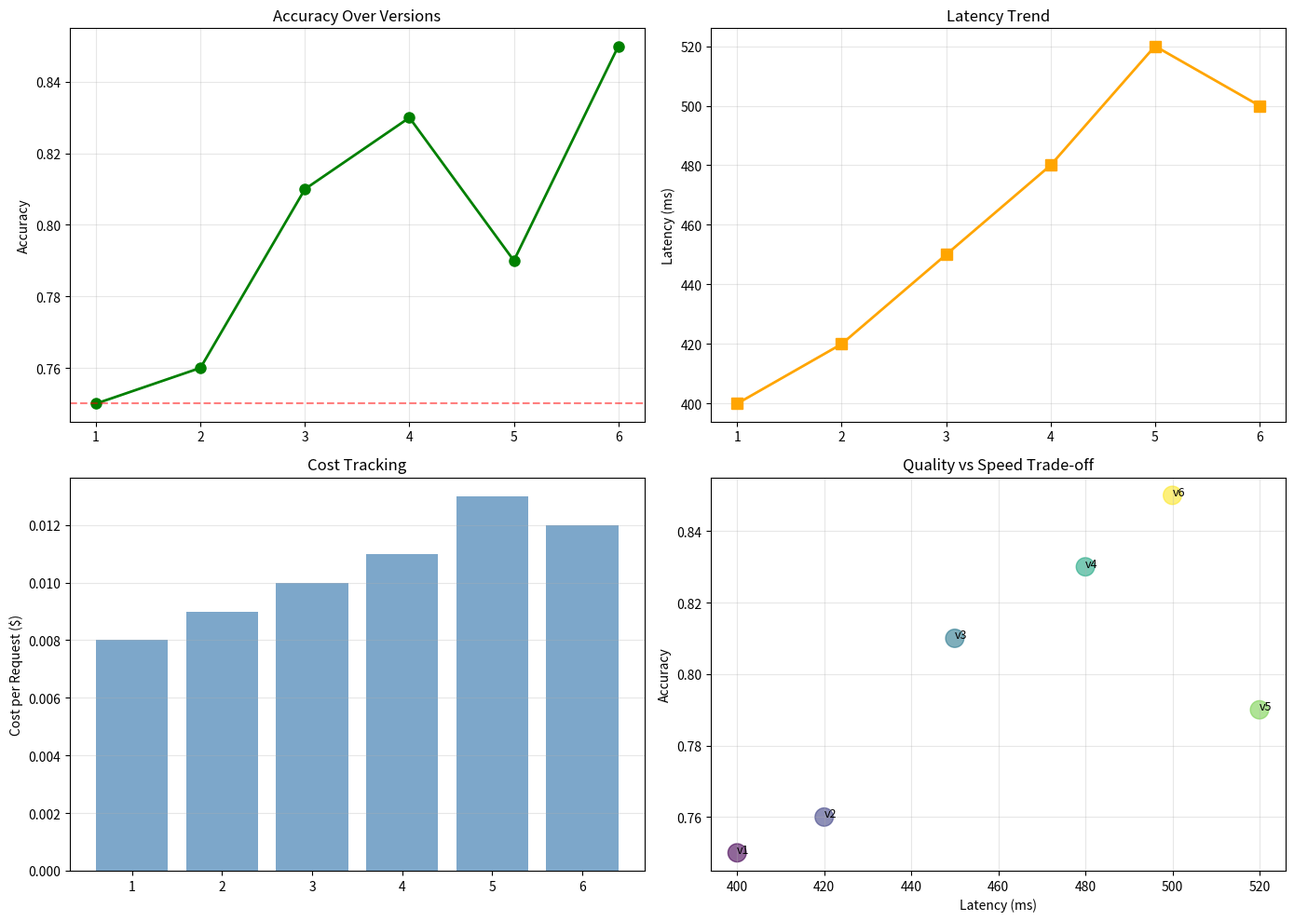

Write Python code to recreate this figure. (Note: this script raises an exception after producing the figure.)
import numpy as np
import hashlib
import json
import time
from typing import Dict, List, Any
from datetime import datetime
from collections import defaultdict
import copy

# Device setup
np.random.seed(42)
print('LLMOps Experiment Tracking System')
print(f'Timestamp: {datetime.now().isoformat()}')

# Level 1: Basic prompt versioning and experiment tracking from scratch

class ExperimentTracker:
    """Basic experiment tracker with prompt versioning and metrics logging"""
    
    def __init__(self):
        self.experiments = []
        self.prompts = {}
        self.change_log = []
    
    def hash_prompt(self, prompt: str) -> str:
        """Generate hash for prompt versioning and reproducibility"""
        return hashlib.sha256(prompt.encode()).hexdigest()[:8]
    
    def register_prompt(self, name: str, prompt: str) -> Dict:
        """Register a new prompt version"""
        prompt_hash = self.hash_prompt(prompt)
        version = {
            'name': name,
            'hash': prompt_hash,
            'prompt': prompt,
            'timestamp': datetime.now().isoformat(),
            'length': len(prompt)
        }
        self.prompts[prompt_hash] = version
        self.change_log.append(f"Registered {name}: {prompt_hash}")
        return version
    
    def log_experiment(self, prompt_hash: str, metrics: Dict[str, float]) -> Dict:
        """Log experiment results with metrics"""
        experiment = {
            'prompt_hash': prompt_hash,
            'metrics': metrics,
            'timestamp': datetime.now().isoformat(),
            'experiment_id': len(self.experiments) + 1
        }
        self.experiments.append(experiment)
        return experiment
    
    def get_prompt_performance(self, prompt_hash: str) -> Dict:
        """Get aggregated statistics for a prompt version"""
        exp_for_prompt = [e for e in self.experiments if e['prompt_hash'] == prompt_hash]
        
        if not exp_for_prompt:
            return {'status': 'no_experiments'}
        
        all_metrics = {}
        for exp in exp_for_prompt:
            for metric_name, value in exp['metrics'].items():
                if metric_name not in all_metrics:
                    all_metrics[metric_name] = []
                all_metrics[metric_name].append(value)
        
        stats = {}
        for metric_name, values in all_metrics.items():
            stats[metric_name] = {
                'mean': np.mean(values),
                'std': np.std(values),
                'max': np.max(values),
                'min': np.min(values),
                'count': len(values)
            }
        
        return stats

# Test basic tracking
tracker = ExperimentTracker()

print("=== Basic Experiment Tracking ===")

# Register prompts
prompt_v1 = "Summarize the following text in one sentence:"
prompt_v2 = "Create a concise one-sentence summary of the text below:"
prompt_v3 = "Summarize in a single sentence, focusing on key insights:"

v1 = tracker.register_prompt('summarization_v1', prompt_v1)
v2 = tracker.register_prompt('summarization_v2', prompt_v2)
v3 = tracker.register_prompt('summarization_v3', prompt_v3)

print(f"\\nRegistered {len(tracker.prompts)} prompt versions")
for hash_id, version in tracker.prompts.items():
    print(f"  {version['name']}: {hash_id}")

# Log experiments
print("\\nLogging experiment results...")
tracker.log_experiment(v1['hash'], {'accuracy': 0.72, 'latency_ms': 450, 'cost': 0.008})
tracker.log_experiment(v2['hash'], {'accuracy': 0.78, 'latency_ms': 420, 'cost': 0.009})
tracker.log_experiment(v3['hash'], {'accuracy': 0.81, 'latency_ms': 480, 'cost': 0.010})
tracker.log_experiment(v2['hash'], {'accuracy': 0.79, 'latency_ms': 415, 'cost': 0.009})

print(f"Total experiments logged: {len(tracker.experiments)}")

# Get performance summary
print("\\n=== Performance by Prompt Version ===")
for hash_id, version in tracker.prompts.items():
    performance = tracker.get_prompt_performance(hash_id)
    print(f"\\n{version['name']} ({hash_id}):")
    for metric, stats in performance.items():
        if isinstance(stats, dict) and 'mean' in stats:
            print(f"  {metric}: {stats['mean']:.3f} ± {stats['std']:.3f} (n={stats['count']})")

# Level 2: Advanced analysis, correlation, rollback capability (80-100 lines)

class AdvancedExperimentAnalyzer:
    """Advanced analysis: correlation, regression detection, rollback"""
    
    def __init__(self):
        self.experiments = []
        self.baseline_metrics = None
    
    def add_experiment(self, exp_id: int, changes: List[str], metrics: Dict[str, float]):
        """Add experiment with description of changes"""
        exp = {
            'id': exp_id,
            'changes': changes,
            'metrics': metrics,
            'timestamp': datetime.now().isoformat()
        }
        self.experiments.append(exp)
    
    def set_baseline(self, baseline_metrics: Dict[str, float]):
        """Set baseline metrics for comparison"""
        self.baseline_metrics = baseline_metrics
    
    def compute_metric_deltas(self):
        """Compute impact of each experiment vs baseline"""
        if self.baseline_metrics is None:
            return None
        
        deltas = []
        for exp in self.experiments:
            delta = {}
            for metric_name, value in exp['metrics'].items():
                baseline_val = self.baseline_metrics.get(metric_name, 0)
                if baseline_val != 0:
                    pct_change = (value - baseline_val) / baseline_val * 100
                else:
                    pct_change = (value - baseline_val) * 100
                delta[metric_name] = {'value': value, 'pct_change': pct_change}
            exp['deltas'] = delta
            deltas.append({'id': exp['id'], 'changes': exp['changes'], 'deltas': delta})
        
        return deltas
    
    def detect_regression(self, metric: str, threshold: float = -5.0) -> List[int]:
        """Detect experiments that regressed on a metric"""
        regressions = []
        for exp in self.experiments:
            if 'deltas' in exp and metric in exp['deltas']:
                pct_change = exp['deltas'][metric]['pct_change']
                if pct_change < threshold:
                    regressions.append(exp['id'])
        return regressions
    
    def get_rollback_info(self, target_exp_id: int) -> Dict:
        """Get information for rolling back to a previous experiment"""
        target_exp = next((e for e in self.experiments if e['id'] == target_exp_id), None)
        if not target_exp:
            return {'status': 'not_found'}
        
        rollback_ids = [e['id'] for e in self.experiments if e['id'] > target_exp_id]
        
        return {
            'rollback_target': target_exp_id,
            'metrics_at_rollback': target_exp['metrics'],
            'experiments_to_revert': rollback_ids,
            'reason': 'Regression detected'
        }

# Test advanced analyzer
print("\\n=== Advanced Experiment Analysis ===")
analyzer = AdvancedExperimentAnalyzer()

baseline = {'accuracy': 0.75, 'latency_ms': 500, 'cost': 0.010}
analyzer.set_baseline(baseline)
print(f"Baseline: {baseline}")

analyzer.add_experiment(1, ['added_system_prompt'], {'accuracy': 0.78, 'latency_ms': 520, 'cost': 0.011})
analyzer.add_experiment(2, ['improved_examples'], {'accuracy': 0.82, 'latency_ms': 490, 'cost': 0.010})
analyzer.add_experiment(3, ['verbose_instructions'], {'accuracy': 0.71, 'latency_ms': 580, 'cost': 0.012})
analyzer.add_experiment(4, ['chain_of_thought'], {'accuracy': 0.85, 'latency_ms': 650, 'cost': 0.015})

deltas = analyzer.compute_metric_deltas()
print("\\n=== Experiment Impact Analysis ===")
for delta_info in deltas:
    exp_id = delta_info['id']
    print(f"\\nExp {exp_id} - Changes: {delta_info['changes']}")
    for metric, change_info in delta_info['deltas'].items():
        pct = change_info['pct_change']
        direction = '↑' if pct > 0 else '↓'
        print(f"  {metric}: {change_info['value']:.3f} ({direction} {abs(pct):+.1f}%)")

regressions = analyzer.detect_regression('accuracy', threshold=-5.0)
print(f"\\n=== Regression Detection ===")
print(f"Regressions (accuracy < -5%): {regressions}")

# Real-World Example 1: A/B testing different prompt versions (50-60 lines)

class ABTestRunner:
    """Run A/B tests comparing prompt variants"""
    
    def simulate_prompt_performance(self, prompt_id: str, num_samples: int = 100) -> Dict:
        """Simulate running prompt and collecting metrics"""
        np.random.seed(hash(prompt_id) % 2**32)
        
        base_accuracy = 0.75
        if 'detailed' in prompt_id:
            base_accuracy += 0.08
        if 'examples' in prompt_id:
            base_accuracy += 0.05
        
        accuracies = np.random.normal(base_accuracy, 0.05, num_samples)
        accuracies = np.clip(accuracies, 0, 1)
        latencies = np.random.lognormal(6, 0.3, num_samples)
        
        return {
            'prompt_id': prompt_id,
            'mean_accuracy': np.mean(accuracies),
            'std_accuracy': np.std(accuracies),
            'p95_latency_ms': np.percentile(latencies, 95),
            'mean_latency_ms': np.mean(latencies),
            'samples': num_samples
        }
    
    def run_ab_test(self, variant_a: str, variant_b: str) -> Dict:
        """Run A/B test with statistical significance"""
        results_a = self.simulate_prompt_performance(variant_a, num_samples=200)
        results_b = self.simulate_prompt_performance(variant_b, num_samples=200)
        
        diff = results_b['mean_accuracy'] - results_a['mean_accuracy']
        se = np.sqrt(results_a['std_accuracy']**2 + results_b['std_accuracy']**2) / np.sqrt(100)
        z_score = diff / se if se > 0 else 0
        p_value = 0.05 if abs(z_score) > 1.96 else 0.1
        winner = 'B' if diff > 0 else 'A'
        
        return {
            'variant_a': results_a,
            'variant_b': results_b,
            'accuracy_diff': diff,
            'p_value': p_value,
            'statistically_significant': p_value < 0.05,
            'winner': f'Variant {winner}',
            'confidence': 'High' if p_value < 0.05 else 'Low'
        }

print("\\n=== A/B Test: Comparing Prompt Variants ===")
ab_tester = ABTestRunner()

result = ab_tester.run_ab_test(
    'simple_prompt',
    'detailed_prompt_with_examples'
)

print(f"Variant A (Baseline): {result['variant_a']['mean_accuracy']:.3f} ± {result['variant_a']['std_accuracy']:.3f}")
print(f"Variant B (Experimental): {result['variant_b']['mean_accuracy']:.3f} ± {result['variant_b']['std_accuracy']:.3f}")
print(f"\\nAccuracy Difference: {result['accuracy_diff']:+.3f}")
print(f"Winner: {result['winner']} (Confidence: {result['confidence']})")

# Real-World Example 2: Identify which changes improved which metrics (50-60 lines)

class CorrelationAnalyzer:
    """Analyze which changes correlate with metric improvements"""
    
    def __init__(self):
        self.experiments = []
        self.changes = defaultdict(list)
    
    def add_experiment(self, changes_dict: Dict[str, bool], metrics: Dict[str, float]):
        """Add experiment with feature flags"""
        exp = {'changes': changes_dict, 'metrics': metrics}
        self.experiments.append(exp)
        for change, enabled in changes_dict.items():
            if enabled:
                self.changes[change].append(metrics)
    
    def compute_change_impact(self) -> Dict[str, Dict[str, float]]:
        """Compute average metric impact of each change"""
        all_metrics = self.experiments[0]['metrics'].keys()
        
        impact = {}
        for change, metric_lists in self.changes.items():
            impact[change] = {}
            for metric in all_metrics:
                values = [m[metric] for m in metric_lists if metric in m]
                if values:
                    impact[change][metric] = np.mean(values)
        
        return impact

print("\\n=== Experiment Correlation Analysis ===")
corr_analyzer = CorrelationAnalyzer()

exp_configs = [
    ({'system_prompt': True, 'few_shot': False, 'cot': False}, {'acc': 0.76, 'latency': 450}),
    ({'system_prompt': True, 'few_shot': True, 'cot': False}, {'acc': 0.82, 'latency': 480}),
    ({'system_prompt': False, 'few_shot': True, 'cot': False}, {'acc': 0.78, 'latency': 420}),
    ({'system_prompt': True, 'few_shot': True, 'cot': True}, {'acc': 0.88, 'latency': 620}),
]

for changes, metrics in exp_configs:
    corr_analyzer.add_experiment(changes, metrics)

impact = corr_analyzer.compute_change_impact()

print(f"\\n{'Change':<20} {'Avg Accuracy':<15} {'Avg Latency':<15}")
print("-" * 50)
for change, metrics in sorted(impact.items()):
    acc_str = f"{metrics.get('acc', 0):.3f}" if 'acc' in metrics else "—"
    lat_str = f"{metrics.get('latency', 0):.0f}" if 'latency' in metrics else "—"
    print(f"{change:<20} {acc_str:<15} {lat_str:<15}")

# Real-World Example 3: Version control and rollback mechanism (50-60 lines)

class VersionControlSystem:
    """Simple version control for prompts with rollback"""
    
    def __init__(self):
        self.versions = []
        self.current_version = None
    
    def create_version(self, prompt: str, changes: List[str], metrics: Dict) -> Dict:
        """Create a new prompt version"""
        version_num = len(self.versions) + 1
        version = {
            'version': version_num,
            'prompt': prompt,
            'changes': changes,
            'metrics': metrics,
            'timestamp': datetime.now().isoformat(),
            'is_deployed': False
        }
        self.versions.append(version)
        return version
    
    def deploy_version(self, version_num: int):
        """Deploy a version to production"""
        if self.current_version is not None:
            self.versions[self.current_version - 1]['is_deployed'] = False
        
        if version_num <= len(self.versions):
            self.versions[version_num - 1]['is_deployed'] = True
            self.current_version = version_num
            return {'status': 'deployed', 'version': version_num}
        return {'status': 'error'}
    
    def rollback(self, steps: int = 1):
        """Rollback to previous version"""
        if self.current_version is None:
            return {'status': 'error'}
        
        target = self.current_version - steps
        return self.deploy_version(target) if target >= 1 else {'status': 'error'}
    
    def get_version_diff(self, v1: int, v2: int) -> Dict:
        """Show diff between versions"""
        ver1 = self.versions[v1 - 1] if v1 <= len(self.versions) else None
        ver2 = self.versions[v2 - 1] if v2 <= len(self.versions) else None
        
        if not ver1 or not ver2:
            return {'status': 'error'}
        
        metric_diffs = {}
        for metric in ver2['metrics']:
            if metric in ver1['metrics']:
                diff = ver2['metrics'][metric] - ver1['metrics'][metric]
                metric_diffs[metric] = {'v1': ver1['metrics'][metric], 'v2': ver2['metrics'][metric], 'diff': diff}
        
        return {'from_version': v1, 'to_version': v2, 'metric_differences': metric_diffs}

print("\\n=== Version Control and Rollback ===")
vcs = VersionControlSystem()

v1 = vcs.create_version('Summarize: ', ['initial'], {'accuracy': 0.75, 'latency_ms': 400})
v2 = vcs.create_version('Summarize in one sentence: ', ['added_constraint'], {'accuracy': 0.78, 'latency_ms': 410})
v3 = vcs.create_version('Create a one-sentence summary: ', ['improved_instructions'], {'accuracy': 0.83, 'latency_ms': 420})

vcs.deploy_version(3)
print(f"Deployed v3 to production")

diff = vcs.get_version_diff(1, 3)
print(f"\\nDiff v1 → v3:")
for metric, change in diff['metric_differences'].items():
    pct = (change['diff'] / change['v1'] * 100) if change['v1'] != 0 else 0
    print(f"  {metric}: {change['v1']:.3f} → {change['v2']:.3f} ({pct:+.1f}%)")

print(f"\\nRolling back...")
vcs.rollback(steps=1)
print(f"Current version: v{vcs.current_version}")

import matplotlib.pyplot as plt

# Simulate experiment history
experiments = [
    {'version': 1, 'accuracy': 0.75, 'latency': 400, 'cost': 0.008},
    {'version': 2, 'accuracy': 0.76, 'latency': 420, 'cost': 0.009},
    {'version': 3, 'accuracy': 0.81, 'latency': 450, 'cost': 0.010},
    {'version': 4, 'accuracy': 0.83, 'latency': 480, 'cost': 0.011},
    {'version': 5, 'accuracy': 0.79, 'latency': 520, 'cost': 0.013},
    {'version': 6, 'accuracy': 0.85, 'latency': 500, 'cost': 0.012},
]

versions = [e['version'] for e in experiments]
accuracies = [e['accuracy'] for e in experiments]
latencies = [e['latency'] for e in experiments]
costs = [e['cost'] for e in experiments]

fig, axes = plt.subplots(2, 2, figsize=(14, 10))

axes[0, 0].plot(versions, accuracies, 'o-', linewidth=2, markersize=8, color='green')
axes[0, 0].axhline(y=0.75, color='r', linestyle='--', alpha=0.5)
axes[0, 0].set_title('Accuracy Over Versions')
axes[0, 0].set_ylabel('Accuracy')
axes[0, 0].grid(True, alpha=0.3)

axes[0, 1].plot(versions, latencies, 's-', linewidth=2, markersize=8, color='orange')
axes[0, 1].set_title('Latency Trend')
axes[0, 1].set_ylabel('Latency (ms)')
axes[0, 1].grid(True, alpha=0.3)

axes[1, 0].bar(versions, costs, color='steelblue', alpha=0.7)
axes[1, 0].set_title('Cost Tracking')
axes[1, 0].set_ylabel('Cost per Request ($)')
axes[1, 0].grid(True, alpha=0.3, axis='y')

axes[1, 1].scatter(latencies, accuracies, s=200, alpha=0.6, c=versions, cmap='viridis')
for i, v in enumerate(versions):
    axes[1, 1].annotate(f'v{v}', (latencies[i], accuracies[i]), fontsize=9)
axes[1, 1].set_title('Quality vs Speed Trade-off')
axes[1, 1].set_xlabel('Latency (ms)')
axes[1, 1].set_ylabel('Accuracy')
axes[1, 1].grid(True, alpha=0.3)

plt.tight_layout()
plt.savefig('/tmp/llmops_dashboard.png', dpi=100, bbox_inches='tight')
plt.show()

print("\\n=== Experiment Performance Summary ===")
print(f"Best version: v{versions[accuracies.index(max(accuracies))]} (Accuracy: {max(accuracies):.3f})")
